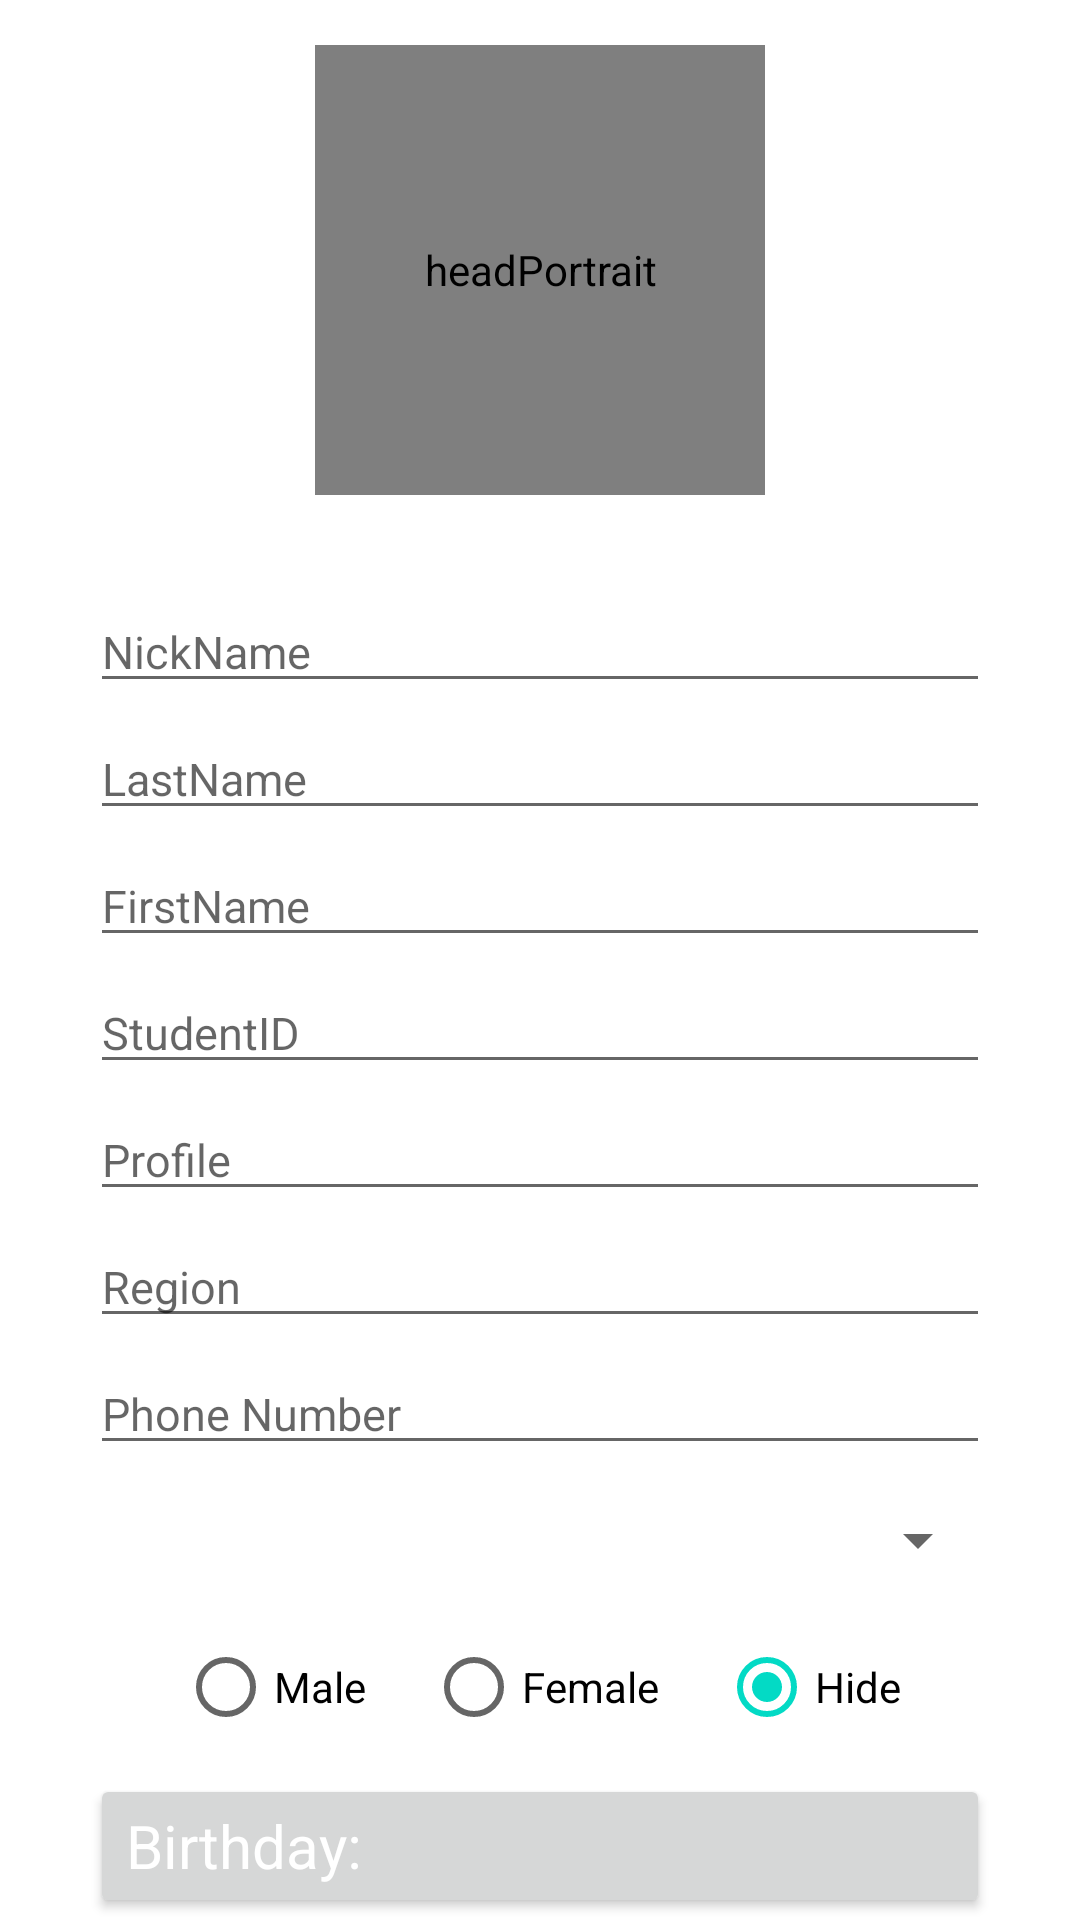

This screen was rendered from an Android layout file. Write that file and the resources it references.
<!-- AndroidManifest.xml: application theme Theme.CampusTransaction -->
<!-- res/layout/fragment_personal_center.xml -->
<?xml version="1.0" encoding="utf-8"?>
<layout xmlns:android="http://schemas.android.com/apk/res/android"
    xmlns:tools="http://schemas.android.com/tools">

    <data>
        <variable
            name="viewModel"
            type="com.example.campustransaction.ui.UIViewModel" />
    </data>

    <FrameLayout
        android:layout_width="match_parent"
        android:layout_height="match_parent"
        tools:context=".ui.userInfo.personal_center.PersonalCenterFragment">

        <LinearLayout
            android:layout_width="match_parent"
            android:layout_height="match_parent"
            android:layout_marginBottom="0dp"
            android:gravity="center_horizontal|top"
            android:orientation="vertical"
            tools:context=".ui.personal_center.PersonalCenterFragment"
            tools:ignore="UselessParent">

            
            <de.hdodenhof.circleimageview.CircleImageView
                android:id="@+id/headPortrait"
                android:layout_width="150dp"
                android:layout_height="150dp"
                android:layout_gravity="center"
                android:contentDescription="@string/head_portrait"
                android:src="@drawable/my_avatar"
                android:layout_marginTop="15dp"
                tools:ignore="ImageContrastCheck" />

            <TextView
                android:id="@+id/title_email_address"
                android:layout_width="300dp"
                android:layout_height="wrap_content"
                android:layout_marginStart="0dp"
                android:text="@{viewModel.myUserInfo.emailAddress}"
                android:textAlignment="center"
                android:textSize="20sp" />

            <EditText
                android:id="@+id/text_nickname"
                android:layout_width="300dp"
                android:layout_height="wrap_content"
                android:layout_marginStart="0dp"
                android:layout_marginTop="5dp"
                android:autofillHints=""
                android:hint="@string/nickname"
                android:inputType="text"
                android:textAlignment="textStart"
                android:textSize="15sp" />

            <EditText
                android:id="@+id/text_lastname"
                android:layout_width="300dp"
                android:layout_height="wrap_content"
                android:layout_marginStart="0dp"
                android:layout_marginTop="5dp"
                android:autofillHints=""
                android:hint="@string/lastname"
                android:inputType="text"
                android:textAlignment="textStart"
                android:textSize="15sp" />

            <EditText
                android:id="@+id/text_firstname"
                android:layout_width="300dp"
                android:layout_height="wrap_content"
                android:layout_marginStart="0dp"
                android:layout_marginTop="5dp"
                android:autofillHints=""
                android:hint="@string/firstname"
                android:inputType="text"
                android:textAlignment="textStart"
                android:textSize="15sp" />

            <EditText
                android:id="@+id/text_studentID"
                android:layout_width="300dp"
                android:layout_height="wrap_content"
                android:layout_marginStart="0dp"
                android:layout_marginTop="5dp"
                android:autofillHints=""
                android:hint="@string/studentId"
                android:inputType="numberDecimal"
                android:textAlignment="textStart"
                android:textSize="15sp" />

            <EditText
                android:id="@+id/text_profile"
                android:layout_width="300dp"
                android:layout_height="wrap_content"
                android:layout_marginStart="0dp"
                android:layout_marginTop="5dp"
                android:autofillHints=""
                android:hint="@string/profile"
                android:inputType="text"
                android:textAlignment="textStart"
                android:textSize="15sp" />

            <EditText
                android:id="@+id/text_region"
                android:layout_width="300dp"
                android:layout_height="wrap_content"
                android:layout_marginStart="0dp"
                android:layout_marginTop="5dp"
                android:autofillHints=""
                android:hint="@string/region"
                android:inputType="text"
                android:textAlignment="textStart"
                android:textSize="15sp" />

            <EditText
                android:id="@+id/text_Phone_number"
                android:layout_width="300dp"
                android:layout_height="wrap_content"
                android:layout_marginStart="0dp"
                android:layout_marginTop="5dp"
                android:autofillHints=""
                android:hint="@string/phone_number"
                android:inputType="phone"
                android:textAlignment="textStart"
                android:textSize="15sp" />

            <Spinner
                android:id="@+id/spinner_school"
                android:layout_width="300dp"
                android:layout_height="40dp"
                android:layout_marginStart="0dp"
                android:layout_marginTop="5dp"
                android:spinnerMode="dialog"
                android:hint="@string/school"/>

            <RadioGroup
                android:id="@+id/radioGroup_gender"
                android:layout_width="wrap_content"
                android:layout_height="wrap_content"
                android:layout_marginStart="0dp"
                android:layout_marginTop="5dp"
                android:orientation="horizontal">
                <RadioButton
                    android:id="@+id/button_male"
                    android:layout_width="wrap_content"
                    android:layout_height="wrap_content"

                    android:text="@string/male" />
                <RadioButton
                    android:id="@+id/button_female"
                    android:layout_width="wrap_content"
                    android:layout_height="wrap_content"
                    android:layout_marginStart="20dp"
                    android:text="@string/female" />
                <RadioButton
                    android:id="@+id/button_hide"
                    android:layout_width="wrap_content"
                    android:layout_height="wrap_content"
                    android:layout_marginStart="20dp"
                    android:checked="true"
                    android:text="@string/hide"/>
            </RadioGroup>

            <Button
                android:id="@+id/button_birthday"
                android:layout_width="300dp"
                android:layout_height="wrap_content"
                android:layout_marginStart="0dp"
                android:layout_marginTop="5dp"
                android:fontFamily="sans-serif"
                android:text="@string/birthday"
                android:textAlignment="textStart"
                android:textAllCaps="false"
                android:textAppearance="@style/TextAppearance.AppCompat.Body1"
                android:textColor="@color/colorWhite"
                android:textSize="20sp" />

        </LinearLayout>
    </FrameLayout>
</layout>
<!-- resources referenced by this layout -->
<resources>
  <color name="colorWhite">#FFFFFF</color>
  <string name="birthday">Birthday:</string>
  <string name="female">Female</string>
  <string name="firstname">FirstName</string>
  <string name="head_portrait">headPortrait</string>
  <string name="hide">Hide</string>
  <string name="lastname">LastName</string>
  <string name="male">Male</string>
  <string name="nickname">NickName</string>
  <string name="phone_number">Phone Number</string>
  <string name="profile">Profile</string>
  <string name="region">Region</string>
  <string name="school">School</string>
  <string name="studentId">StudentID</string>
  <style name="Theme.CampusTransaction" parent="Theme.MaterialComponents.Light.DarkActionBar">
          
          <item name="colorPrimary">@color/purple_500</item>
          <item name="colorPrimaryDark">@color/purple_700</item>
          <item name="colorAccent">@color/teal_200</item>
          
      </style>
  <color name="purple_500">#FF6200EE</color>
  <color name="purple_700">#FF3700B3</color>
  <color name="teal_200">#FF03DAC5</color>
</resources>
